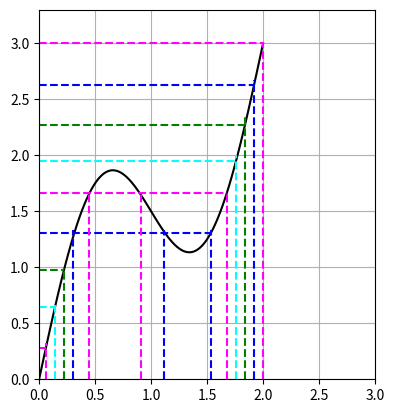

This chart was generated by the following Python code:
#!/usr/bin/env python3
# -*- coding: utf-8 -*-

import numpy as np
import math
import matplotlib.pyplot as plt
import itertools


def main():
    xs = np.linspace(0, 2.0, 100, endpoint=True)
    ys = 1.5 * xs + np.sin(math.pi*xs)
    ymin, ymax = np.min(ys), np.max(ys)
    # not to exclude start/end points
    y_partitions = np.linspace(ymin-0.01, ymax+0.01, 10, endpoint=True)
    vals, intervals = partition(xs, ys, y_partitions)
    colors = ["magenta", "cyan", "green", "blue"]
    fig, ax = plt.subplots()
    ax.plot(xs, ys, color="k")
    for val, interval, color in zip(vals, intervals, itertools.cycle(colors)):
        y0, y1 = val[0], val[1]
        # dashed line of y range
        it_last = interval[-1][-1]
        ax.plot([xs[0], xs[it_last]], [ys[it_last], ys[it_last]],
                linestyle="dashed", color=color)
        # dashed line of x range
        for interval_ in interval:
            it_begin = interval_[0]
            it_end = interval_[-1]
            if abs(ys[it_begin] - y1) < abs(ys[it_begin] - y0):
                # it_begin corresponds to y1
                ax.plot([xs[it_begin], xs[it_begin]], [0, y1],
                        linestyle="dashed", color=color)
            if abs(ys[it_end] - y1) < abs(ys[it_end] - y0):
                # it_begin corresponds to y1
                ax.plot([xs[it_end], xs[it_end]], [0, y1],
                        linestyle="dashed", color=color)

    ax.grid(True)
    ax.set_aspect('equal')
    ax.set_xlim(0, max(1.0, ymax))
    ax.set_ylim(0, ymax*1.1)
    plt.show()


def group_by(x, cond):
    """
    # use the index of right element of pair to partition
    [1| 0, 1, 2, 3| 2, 2, 3, 4, 5] => breaks = [1, 5]
    [1| 0, 1, 2, 3| 2, 2, 3, 4, 5| 4] => breaks = [1, 5, 10]
    """
    if len(x) == 0:
        return []
    if len(x) == 1:
        return [[0]]
    # place where cond is broken
    breaks = []
    for i, (x0, x1) in enumerate(zip(x[:], x[1:])):
        if not cond(x0, x1):
            breaks.append(i+1)
    return [list(it) for it in np.split(x, breaks)]


def partition(xs, ys, y_partitions):
    assert len(xs) == len(ys)

    vals = []
    intervals = []
    for y0, y1 in zip(y_partitions[:], y_partitions[1:]):
        inv = np.where(np.logical_and(ys > y0, ys <= y1))[0]
        invs = group_by(inv, lambda x, y: (x+1) == y)
        intervals.append(invs)
        vals.append([y0, y1])

    return vals, intervals


if __name__ == '__main__':
    main()
